Labelled photos from "processed_dataset", an image-classification folder in Preethamchegu/ml_project. The possible labels are: normal, pneumonia.

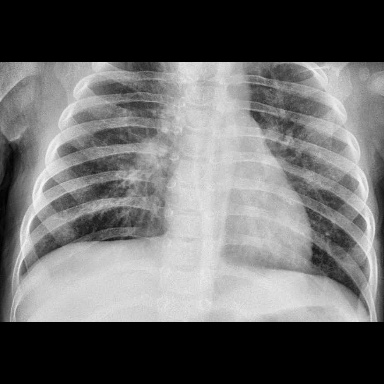
Label: pneumonia

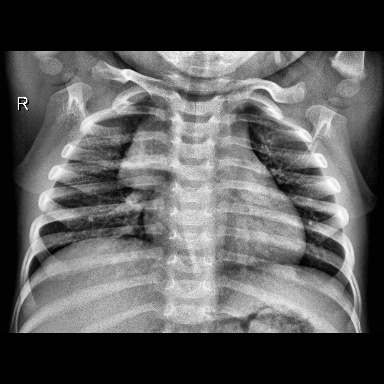
Label: normal

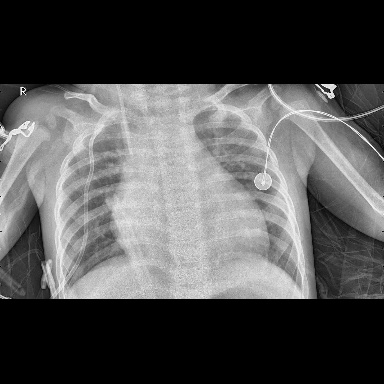
Label: pneumonia

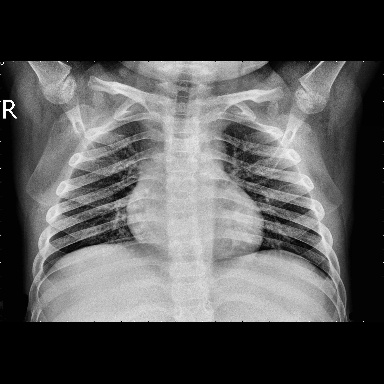
Label: normal

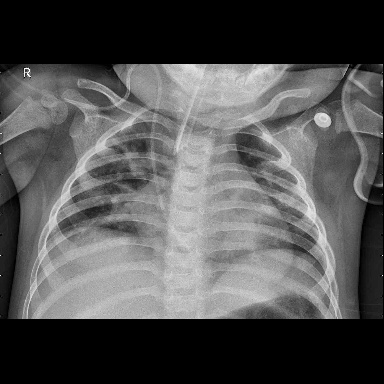
Label: pneumonia

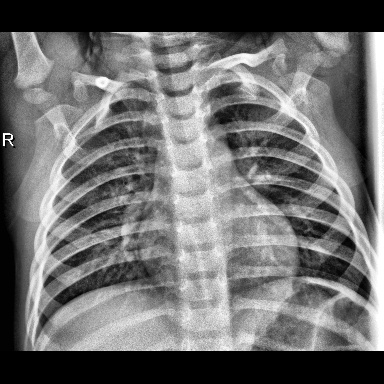
Label: normal
